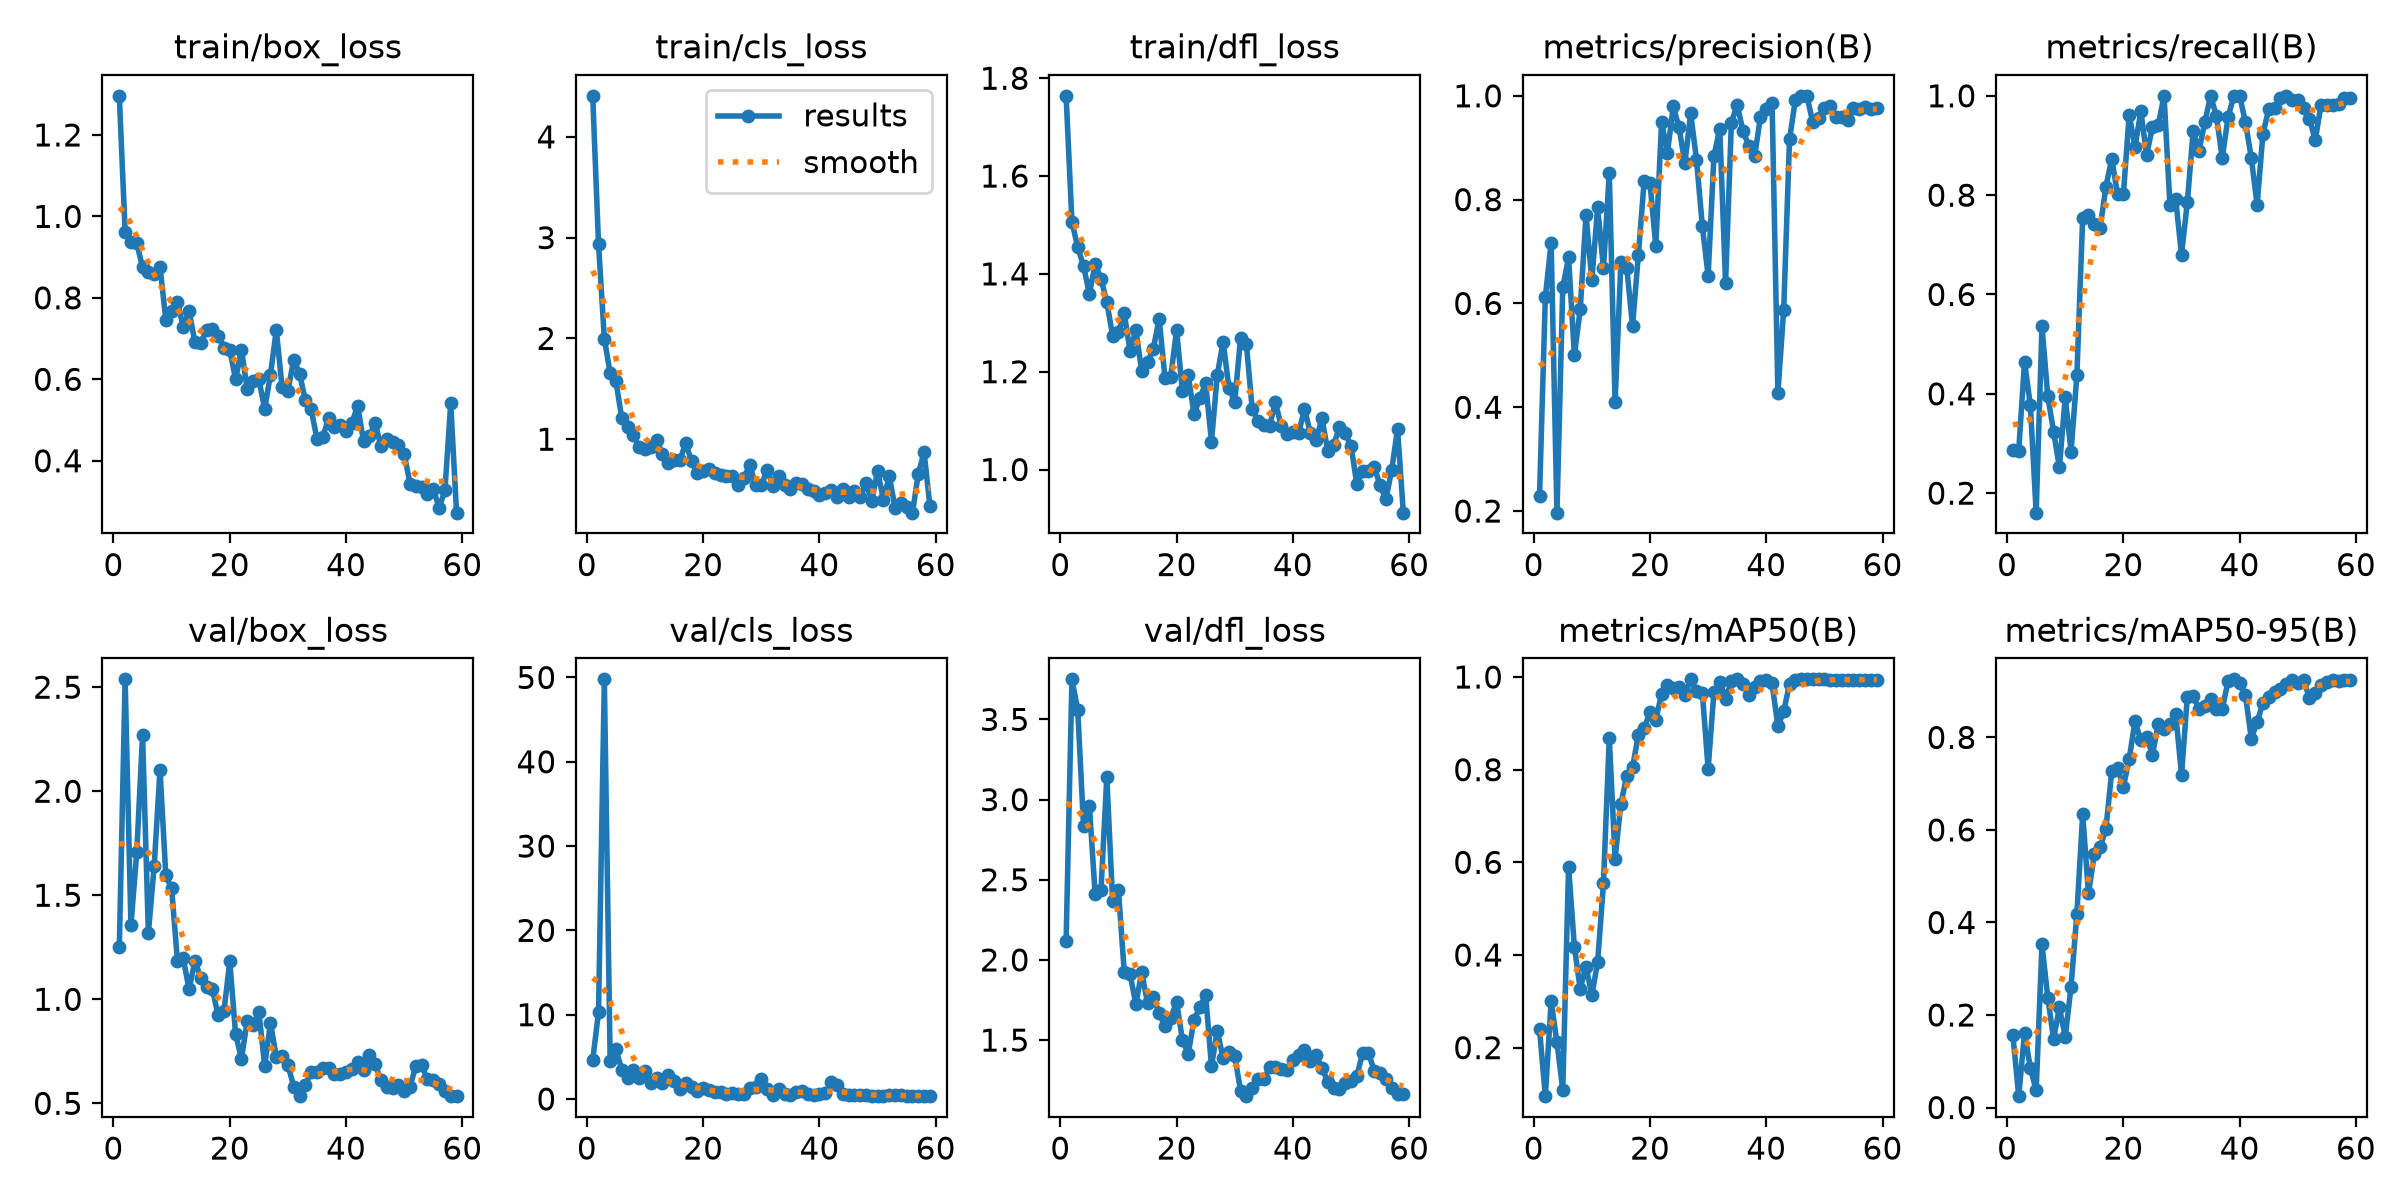

Values plotted in this chart, from the file beside it:
epoch, time, train/box_loss, train/cls_loss, train/dfl_loss, metrics/precision(B), metrics/recall(B), metrics/mAP50(B), metrics/mAP50-95(B), val/box_loss, val/cls_loss, val/dfl_loss, lr/pg0, lr/pg1, lr/pg2
1, 20.23, 1.296, 4.407, 1.764, 0.2281, 0.2877, 0.2401, 0.1558, 1.249, 4.618, 2.117, 0.0005001, 0.0005001, 0.0005001
2, 24.53, 0.9626, 2.937, 1.507, 0.6122, 0.2857, 0.09526, 0.02454, 2.538, 10.29, 3.75, 0.001038, 0.001038, 0.001038
3, 28.69, 0.9372, 1.999, 1.454, 0.7167, 0.4643, 0.2997, 0.1613, 1.355, 49.78, 3.56, 0.001558, 0.001558, 0.001558
4, 33.43, 0.9341, 1.656, 1.416, 0.1969, 0.377, 0.2116, 0.08595, 1.707, 4.506, 2.834, 0.001584, 0.001584, 0.001584
5, 37.62, 0.8751, 1.573, 1.359, 0.6311, 0.1607, 0.1087, 0.03698, 2.271, 5.882, 2.962, 0.001557, 0.001557, 0.001557
6, 41.81, 0.8636, 1.207, 1.42, 0.6886, 0.5361, 0.591, 0.3527, 1.319, 3.466, 2.409, 0.001529, 0.001529, 0.001529
7, 45.95, 0.8576, 1.123, 1.39, 0.4997, 0.3948, 0.4177, 0.237, 1.64, 2.514, 2.434, 0.001502, 0.001502, 0.001502
8, 50.04, 0.8767, 1.039, 1.342, 0.5885, 0.3234, 0.3268, 0.1483, 2.104, 3.4, 3.141, 0.001474, 0.001474, 0.001474
9, 54.05, 0.7458, 0.9209, 1.274, 0.771, 0.252, 0.3748, 0.2162, 1.595, 2.519, 2.366, 0.001447, 0.001447, 0.001447
10, 58.12, 0.767, 0.904, 1.28, 0.6445, 0.3929, 0.313, 0.1525, 1.533, 3.363, 2.435, 0.001419, 0.001419, 0.001419
11, 62.19, 0.791, 0.9262, 1.319, 0.7849, 0.2838, 0.3846, 0.2616, 1.183, 1.916, 1.924, 0.001392, 0.001392, 0.001392
12, 65.88, 0.7283, 0.9928, 1.242, 0.668, 0.437, 0.555, 0.4185, 1.197, 2.508, 1.911, 0.001364, 0.001364, 0.001364
13, 69.8, 0.7686, 0.8512, 1.284, 0.8506, 0.7535, 0.8694, 0.6341, 1.048, 1.848, 1.725, 0.001337, 0.001337, 0.001337
14, 73.56, 0.6912, 0.7607, 1.201, 0.4094, 0.7599, 0.6076, 0.4627, 1.185, 2.817, 1.923, 0.001309, 0.001309, 0.001309
15, 77.34, 0.6894, 0.792, 1.22, 0.6798, 0.7421, 0.7269, 0.5473, 1.104, 2.116, 1.732, 0.001282, 0.001282, 0.001282
16, 81.16, 0.721, 0.7959, 1.247, 0.6692, 0.7342, 0.7857, 0.5622, 1.059, 1.146, 1.769, 0.001254, 0.001254, 0.001254
17, 84.96, 0.7241, 0.9604, 1.309, 0.5566, 0.817, 0.8051, 0.6031, 1.049, 1.929, 1.668, 0.001227, 0.001227, 0.001227
18, 88.77, 0.7074, 0.7838, 1.188, 0.6932, 0.8735, 0.8744, 0.7266, 0.9234, 1.379, 1.586, 0.001199, 0.001199, 0.001199
19, 92.58, 0.6778, 0.6649, 1.19, 0.8358, 0.8014, 0.8897, 0.7333, 0.9429, 0.9798, 1.635, 0.001172, 0.001172, 0.001172
20, 96.17, 0.6727, 0.684, 1.285, 0.8319, 0.8016, 0.9241, 0.6931, 1.182, 1.249, 1.74, 0.001144, 0.001144, 0.001144
21, 99.93, 0.5996, 0.6996, 1.161, 0.7107, 0.9619, 0.9078, 0.7536, 0.8324, 1.074, 1.501, 0.001117, 0.001117, 0.001117
22, 103.7, 0.6731, 0.6604, 1.194, 0.95, 0.8973, 0.964, 0.8349, 0.7148, 0.7898, 1.415, 0.001089, 0.001089, 0.001089
23, 107.5, 0.5766, 0.6462, 1.113, 0.8901, 0.9689, 0.9828, 0.7942, 0.8953, 0.7954, 1.625, 0.001062, 0.001062, 0.001062
24, 111.3, 0.597, 0.6307, 1.146, 0.9795, 0.8812, 0.976, 0.8004, 0.8759, 0.6523, 1.704, 0.001034, 0.001034, 0.001034
25, 115.1, 0.5997, 0.6374, 1.176, 0.9392, 0.9372, 0.9783, 0.7625, 0.9405, 0.6548, 1.783, 0.001007, 0.001007, 0.001007
26, 119, 0.5279, 0.5435, 1.057, 0.87, 0.942, 0.962, 0.8289, 0.6803, 0.6515, 1.339, 0.0009794, 0.0009794, 0.0009794
27, 122.8, 0.6108, 0.6166, 1.193, 0.9662, 1, 0.995, 0.8174, 0.8866, 0.5933, 1.555, 0.0009519, 0.0009519, 0.0009519
28, 126.7, 0.7211, 0.7446, 1.261, 0.8768, 0.7806, 0.9699, 0.8291, 0.7215, 1.294, 1.389, 0.0009244, 0.0009244, 0.0009244
29, 130.5, 0.5804, 0.5477, 1.168, 0.75, 0.7914, 0.9666, 0.8512, 0.726, 1.468, 1.429, 0.0008968, 0.0008968, 0.0008968
30, 134.3, 0.5724, 0.544, 1.137, 0.653, 0.6804, 0.8022, 0.7193, 0.6853, 2.336, 1.402, 0.0008693, 0.0008693, 0.0008693
31, 138.2, 0.6483, 0.6958, 1.269, 0.8839, 0.7856, 0.9679, 0.8881, 0.5799, 1.131, 1.185, 0.0008418, 0.0008418, 0.0008418
32, 142.1, 0.6136, 0.5326, 1.257, 0.9369, 0.9286, 0.9897, 0.89, 0.5344, 0.53, 1.15, 0.0008143, 0.0008143, 0.0008143
33, 145.9, 0.549, 0.6299, 1.125, 0.639, 0.8895, 0.9536, 0.8608, 0.5901, 1.236, 1.199, 0.0007868, 0.0007868, 0.0007868
34, 149.8, 0.5261, 0.5443, 1.099, 0.9483, 0.9464, 0.9911, 0.8672, 0.6502, 0.6141, 1.259, 0.0007593, 0.0007593, 0.0007593
35, 153.6, 0.4533, 0.5041, 1.092, 0.9829, 1, 0.995, 0.8821, 0.6483, 0.5097, 1.255, 0.0007318, 0.0007318, 0.0007318
36, 157.5, 0.4588, 0.5699, 1.09, 0.9319, 0.9598, 0.9859, 0.8616, 0.6685, 0.8573, 1.335, 0.0007043, 0.0007043, 0.0007043
37, 161.3, 0.5043, 0.5582, 1.137, 0.9035, 0.875, 0.9619, 0.8607, 0.6719, 0.9102, 1.331, 0.0006768, 0.0006768, 0.0006768
38, 165.1, 0.4834, 0.5045, 1.089, 0.8837, 0.9564, 0.9777, 0.9216, 0.6401, 0.555, 1.318, 0.0006493, 0.0006493, 0.0006493
39, 169, 0.489, 0.4907, 1.072, 0.9592, 1, 0.9915, 0.9256, 0.6405, 0.4978, 1.311, 0.0006218, 0.0006218, 0.0006218
40, 172.8, 0.473, 0.4502, 1.077, 0.9739, 1, 0.9945, 0.9166, 0.6502, 0.6082, 1.374, 0.0005943, 0.0005943, 0.0005943
41, 176.7, 0.4926, 0.464, 1.075, 0.9869, 0.9464, 0.9867, 0.891, 0.6643, 0.7362, 1.409, 0.0005668, 0.0005668, 0.0005668
42, 180.5, 0.535, 0.4987, 1.124, 0.4276, 0.875, 0.8932, 0.7974, 0.6966, 1.993, 1.437, 0.0005393, 0.0005393, 0.0005393
43, 184.4, 0.448, 0.4294, 1.075, 0.5882, 0.7804, 0.9257, 0.8327, 0.6602, 1.608, 1.369, 0.0005118, 0.0005118, 0.0005118
44, 188.2, 0.4606, 0.5053, 1.06, 0.9162, 0.9234, 0.9851, 0.8753, 0.7332, 0.6308, 1.406, 0.0004843, 0.0004843, 0.0004843
45, 192.1, 0.492, 0.4311, 1.105, 0.9917, 0.9734, 0.9936, 0.888, 0.6872, 0.4706, 1.328, 0.0004568, 0.0004568, 0.0004568
46, 195.9, 0.4353, 0.4898, 1.039, 1, 0.9759, 0.995, 0.8983, 0.612, 0.4773, 1.241, 0.0004293, 0.0004293, 0.0004293
47, 199.7, 0.4524, 0.424, 1.049, 0.9991, 0.9963, 0.995, 0.9056, 0.5793, 0.5001, 1.198, 0.0004017, 0.0004017, 0.0004017
48, 203.6, 0.4465, 0.5631, 1.086, 0.9489, 1, 0.995, 0.9146, 0.5722, 0.4779, 1.198, 0.0003742, 0.0003742, 0.0003742
49, 207.3, 0.4397, 0.3912, 1.074, 0.9574, 0.9908, 0.995, 0.9237, 0.5871, 0.4019, 1.234, 0.0003467, 0.0003467, 0.0003467
50, 211.1, 0.4173, 0.6857, 1.049, 0.9758, 0.9913, 0.995, 0.918, 0.5597, 0.3942, 1.243, 0.0003192, 0.0003192, 0.0003192
51, 237.7, 0.3435, 0.3997, 0.9703, 0.9798, 0.9754, 0.9945, 0.9232, 0.5797, 0.3884, 1.276, 0.0002917, 0.0002917, 0.0002917
52, 240.9, 0.3391, 0.6359, 0.9969, 0.9584, 0.9543, 0.9938, 0.8857, 0.6796, 0.473, 1.42, 0.0002642, 0.0002642, 0.0002642
53, 244.3, 0.3352, 0.3209, 0.9962, 0.9599, 0.9112, 0.9938, 0.8949, 0.6819, 0.4784, 1.418, 0.0002367, 0.0002367, 0.0002367
54, 247.3, 0.3179, 0.3657, 1.005, 0.9531, 0.9821, 0.9945, 0.9131, 0.6158, 0.4436, 1.31, 0.0002092, 0.0002092, 0.0002092
55, 251.2, 0.3313, 0.3244, 0.9676, 0.9773, 0.9821, 0.9945, 0.9194, 0.6127, 0.4126, 1.296, 0.0001817, 0.0001817, 0.0001817
56, 255.3, 0.2839, 0.2711, 0.9392, 0.975, 0.9823, 0.9945, 0.9245, 0.5929, 0.375, 1.257, 0.0001542, 0.0001542, 0.0001542
57, 259.1, 0.3271, 0.6578, 0.999, 0.9781, 0.9831, 0.9945, 0.9217, 0.5583, 0.3585, 1.204, 0.0001267, 0.0001267, 0.0001267
58, 263, 0.541, 0.8694, 1.083, 0.9748, 0.9965, 0.9945, 0.9233, 0.5353, 0.3447, 1.166, 9.91865e-05, 9.91865e-05, 9.91865e-05
59, 266.8, 0.2726, 0.3323, 0.9119, 0.9774, 0.9965, 0.9945, 0.924, 0.5347, 0.3389, 1.161, 7.1681e-05, 7.1681e-05, 7.1681e-05
